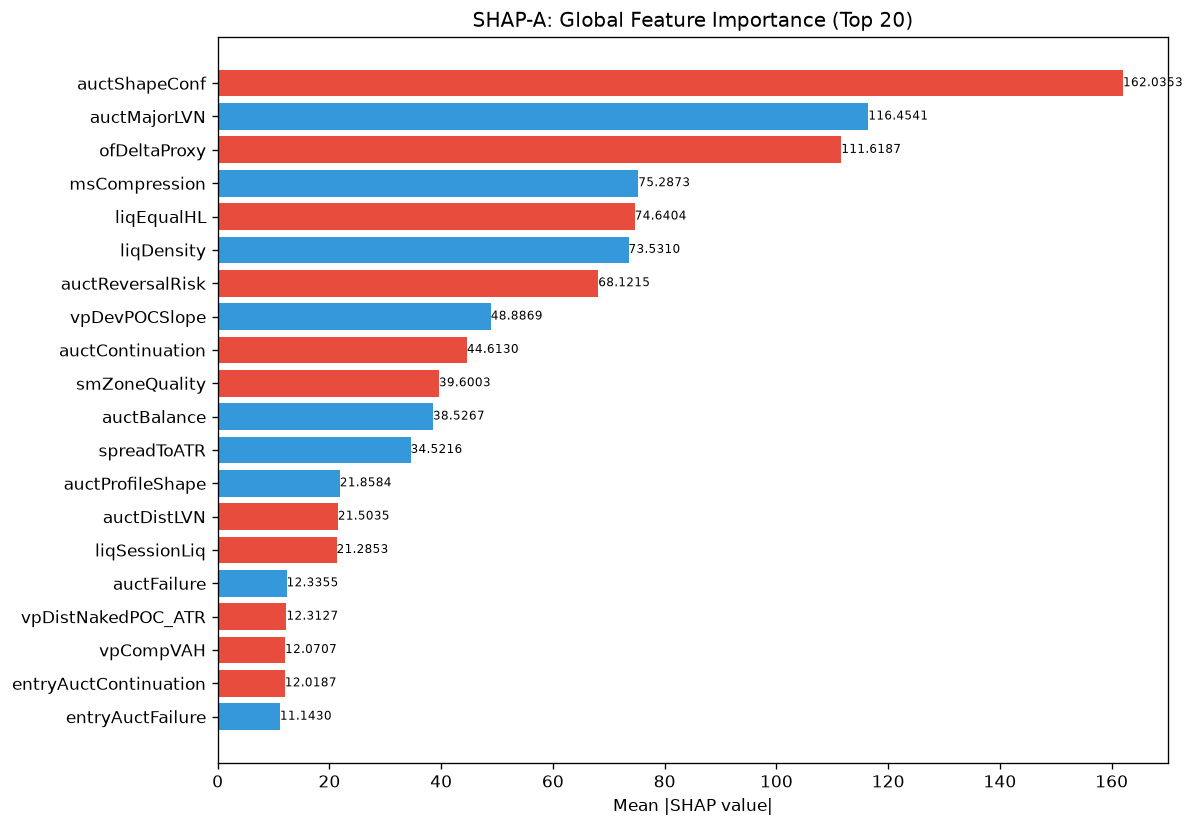

Values plotted in this chart, from the file beside it:
feature, category, mean_abs_shap, mean_shap, std_shap, rank
auctShapeConf, unknown, 162, -2.4610949367342982e-06, 54.62, 1
auctMajorLVN, unknown, 116.5, 2.4610949367342982e-06, 31.11, 2
ofDeltaProxy, unknown, 111.6, -1.2305474683671491e-06, 47.16, 3
msCompression, unknown, 75.29, 1.9073486328125e-06, 25.66, 4
liqEqualHL, unknown, 74.64, -2.953313924081158e-06, 15.94, 5
liqDensity, unknown, 73.53, 0.0, 2.288818359375e-05, 6
auctReversalRisk, unknown, 68.12, -8.613832278570044e-07, 27.89, 7
vpDevPOCSlope, unknown, 48.89, 6.152737341835746e-08, 16.39, 8
auctContinuation, unknown, 44.61, -3.6916424051014474e-07, 8.035, 9
smZoneQuality, unknown, 39.6, -4.553025974018965e-06, 8.269, 10
auctBalance, unknown, 38.53, 1.784293885975785e-06, 11.17, 11
spreadToATR, unknown, 34.52, 1.353602215203864e-06, 15.66, 12
auctProfileShape, unknown, 21.86, 4.922189873468596e-07, 1.413, 13
auctDistLVN, unknown, 21.5, -4.306916139285022e-07, 4.242, 14
liqSessionLiq, unknown, 21.29, -2.153458069642511e-07, 6.355, 15
auctFailure, unknown, 12.34, 6.921829935890855e-07, 1.502, 16
vpDistNakedPOC_ATR, unknown, 12.31, -6.152737341835746e-08, 3.734, 17
vpCompVAH, unknown, 12.07, -1.3843659019130428e-07, 3.791, 18
entryAuctContinuation, unknown, 12.02, -1.2151656392234145e-06, 2.927, 19
entryAuctFailure, unknown, 11.14, 7.383284810202895e-07, 0.3596, 20
vpDistCompPOC, unknown, 10.89, 2.461094936734298e-07, 2.149, 21
vpCompPOC, unknown, 10.75, -8.460013987132697e-07, 3.678, 22
auctExhaustion, unknown, 9.962, -3.076368670917873e-08, 3.079, 23
vpLTPOC10d, unknown, 9.391, -3.076368670917873e-08, 3.445, 24
ofParticipation, unknown, 8.353, 3.076368670917873e-08, 1.648, 25
vpBestHVN, unknown, 8.216, -1.230547468367149e-07, 3.117, 26
vpLTTransitionScore, unknown, 8.027, 1.9996396360966173e-07, 1.584, 27
entryAuctExhaustion, unknown, 6.504, 1.3843659019130428e-07, 1.852, 28
entryVpVAL, unknown, 5.831, -1.5381843354589364e-08, 1.352, 29
entryVpDistLVN, unknown, 4.782, -1.5381843354589364e-08, 1.701, 30
auctHVNStrength, unknown, 4.614, -5.3836451741062774e-08, 1.069, 31
auctRegimeConf, unknown, 4.295, 0.0, 1.52, 32
smFVG, unknown, 4.111, -1.69200276900483e-07, 1.516, 33
entryAuctBalance, unknown, 3.826, 1.69200276900483e-07, 1.022, 34
thesis, unknown, 3.699, 0.0, 1.885, 35
vpDistToHVN, unknown, 3.097, 6.921829509565214e-08, 1.066, 36
entryVpDistHVN, unknown, 2.945, -1.9227304193236705e-09, 1.014, 37
profilerTQMean, unknown, 2.672, 1.9996396360966173e-07, 0.5272, 38
auctExpMoveATR, unknown, 2.582, -3.845460838647341e-08, 0.336, 39
avgSpread, unknown, 0.0, 0.0, 0.0, 106
chochLevel, unknown, 0.0, 0.0, 0.0, 106
auctVAState, unknown, 0.0, 0.0, 0.0, 106
auctVAExpRate, unknown, 0.0, 0.0, 0.0, 106
auctTradeQuality, unknown, 0.0, 0.0, 0.0, 106
bosScore, unknown, 0.0, 0.0, 0.0, 106
bosConfirmed, unknown, 0.0, 0.0, 0.0, 106
bosLevel, unknown, 0.0, 0.0, 0.0, 106
bosBullish, unknown, 0.0, 0.0, 0.0, 106
auctMajorHVN, unknown, 0.0, 0.0, 0.0, 106
auctLVNStrength, unknown, 0.0, 0.0, 0.0, 106
auctExpReward, unknown, 0.0, 0.0, 0.0, 106
SL, unknown, 0.0, 0.0, 0.0, 106
atrProxy, unknown, 0.0, 0.0, 0.0, 106
auctRegime, unknown, 0.0, 0.0, 0.0, 106
auctState, unknown, 0.0, 0.0, 0.0, 106
auctTargetConf, unknown, 0.0, 0.0, 0.0, 106
auctTargetPrice, unknown, 0.0, 0.0, 0.0, 106
chochConfirmed, unknown, 0.0, 0.0, 0.0, 106
chochBullish, unknown, 0.0, 0.0, 0.0, 106
chochQuality, structure_composite, 0.0, 0.0, 0.0, 106
... 112 more rows
